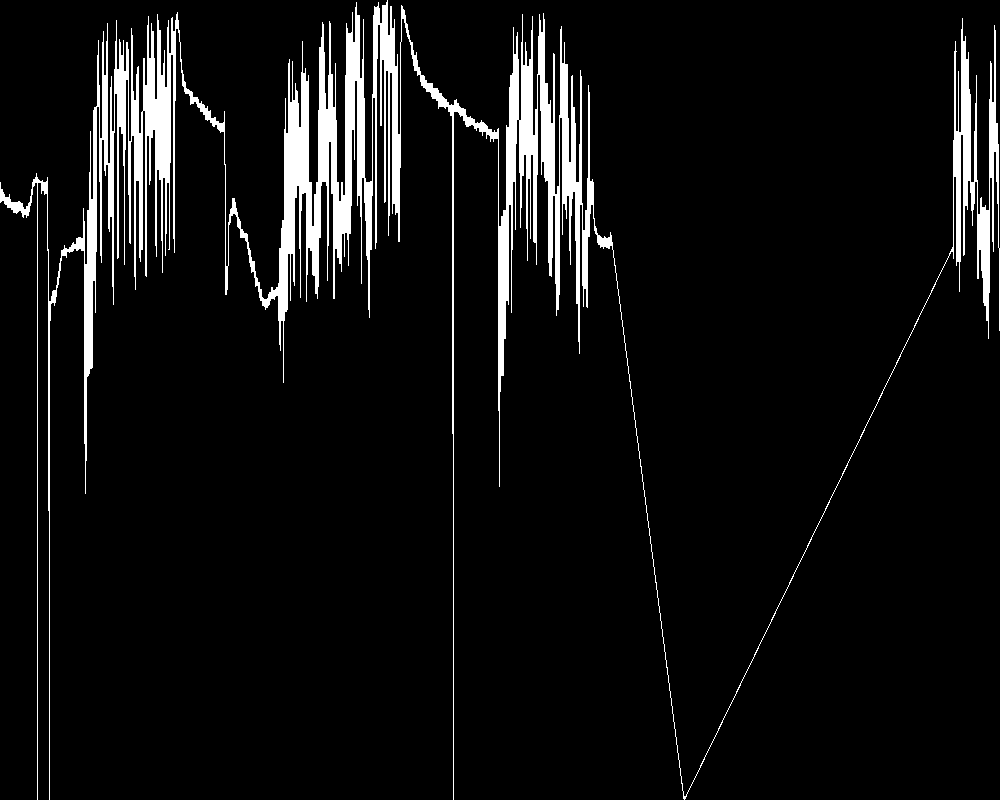

Source data for this figure (header and first rows):
Time, M4(root.group_69.`1701`.ZT11529\, "timeInterval"="208656"\, "displayWindowBegin"="1591717867194"\, "displayWindowEnd"="1591926520194")
1591717867194, 68.1
1591717918705, 69.6
1591718034708, 67.2
1591718075717, 68.3
1591718076197, 68.3
1591718209714, 68.4
1591718247201, 67.4
1591718284204, 68.3
1591718284706, 68.3
1591718297740, 67.5
1591718490707, 68.8
1591718492712, 68.1
1591718493196, 68.1
1591718543712, 68.0
1591718677200, 68.5
1591718701721, 68.1
1591718702204, 68.1
1591718706711, 68.3
1591718893193, 67.1
1591718910213, 67.3
1591718910712, 67.3
1591718930715, 67.0
1591719054213, 67.9
1591719118722, 67.1
1591719119209, 67.1
1591719119710, 67.0
1591719161216, 67.8
1591719327720, 67.1
1591719328202, 67.3
1591719420202, 67.9
1591719426705, 66.7
1591719536201, 67.6
1591719536712, 67.6
1591719597710, 67.7
1591719734206, 66.8
1591719744709, 67.3
1591719745200, 67.3
1591719763717, 68.2
1591719810704, 66.8
1591719953740, 67.1
1591719954200, 67.1
1591720034706, 67.7
1591720134213, 66.8
1591720162199, 67.4
1591720162722, 67.4
1591720360205, 66.5
1591720370716, 66.6
1591720371198, 66.6
1591720374212, 66.5
1591720402200, 67.4
1591720579714, 66.7
1591720580201, 66.7
1591720655713, 67.3
1591720772713, 66.1
1591720788201, 66.8
1591720788712, 66.8
1591720883210, 67.4
1591720888198, 66.4
1591720996707, 66.7
1591720997244, 66.6
... 2,259 more rows
